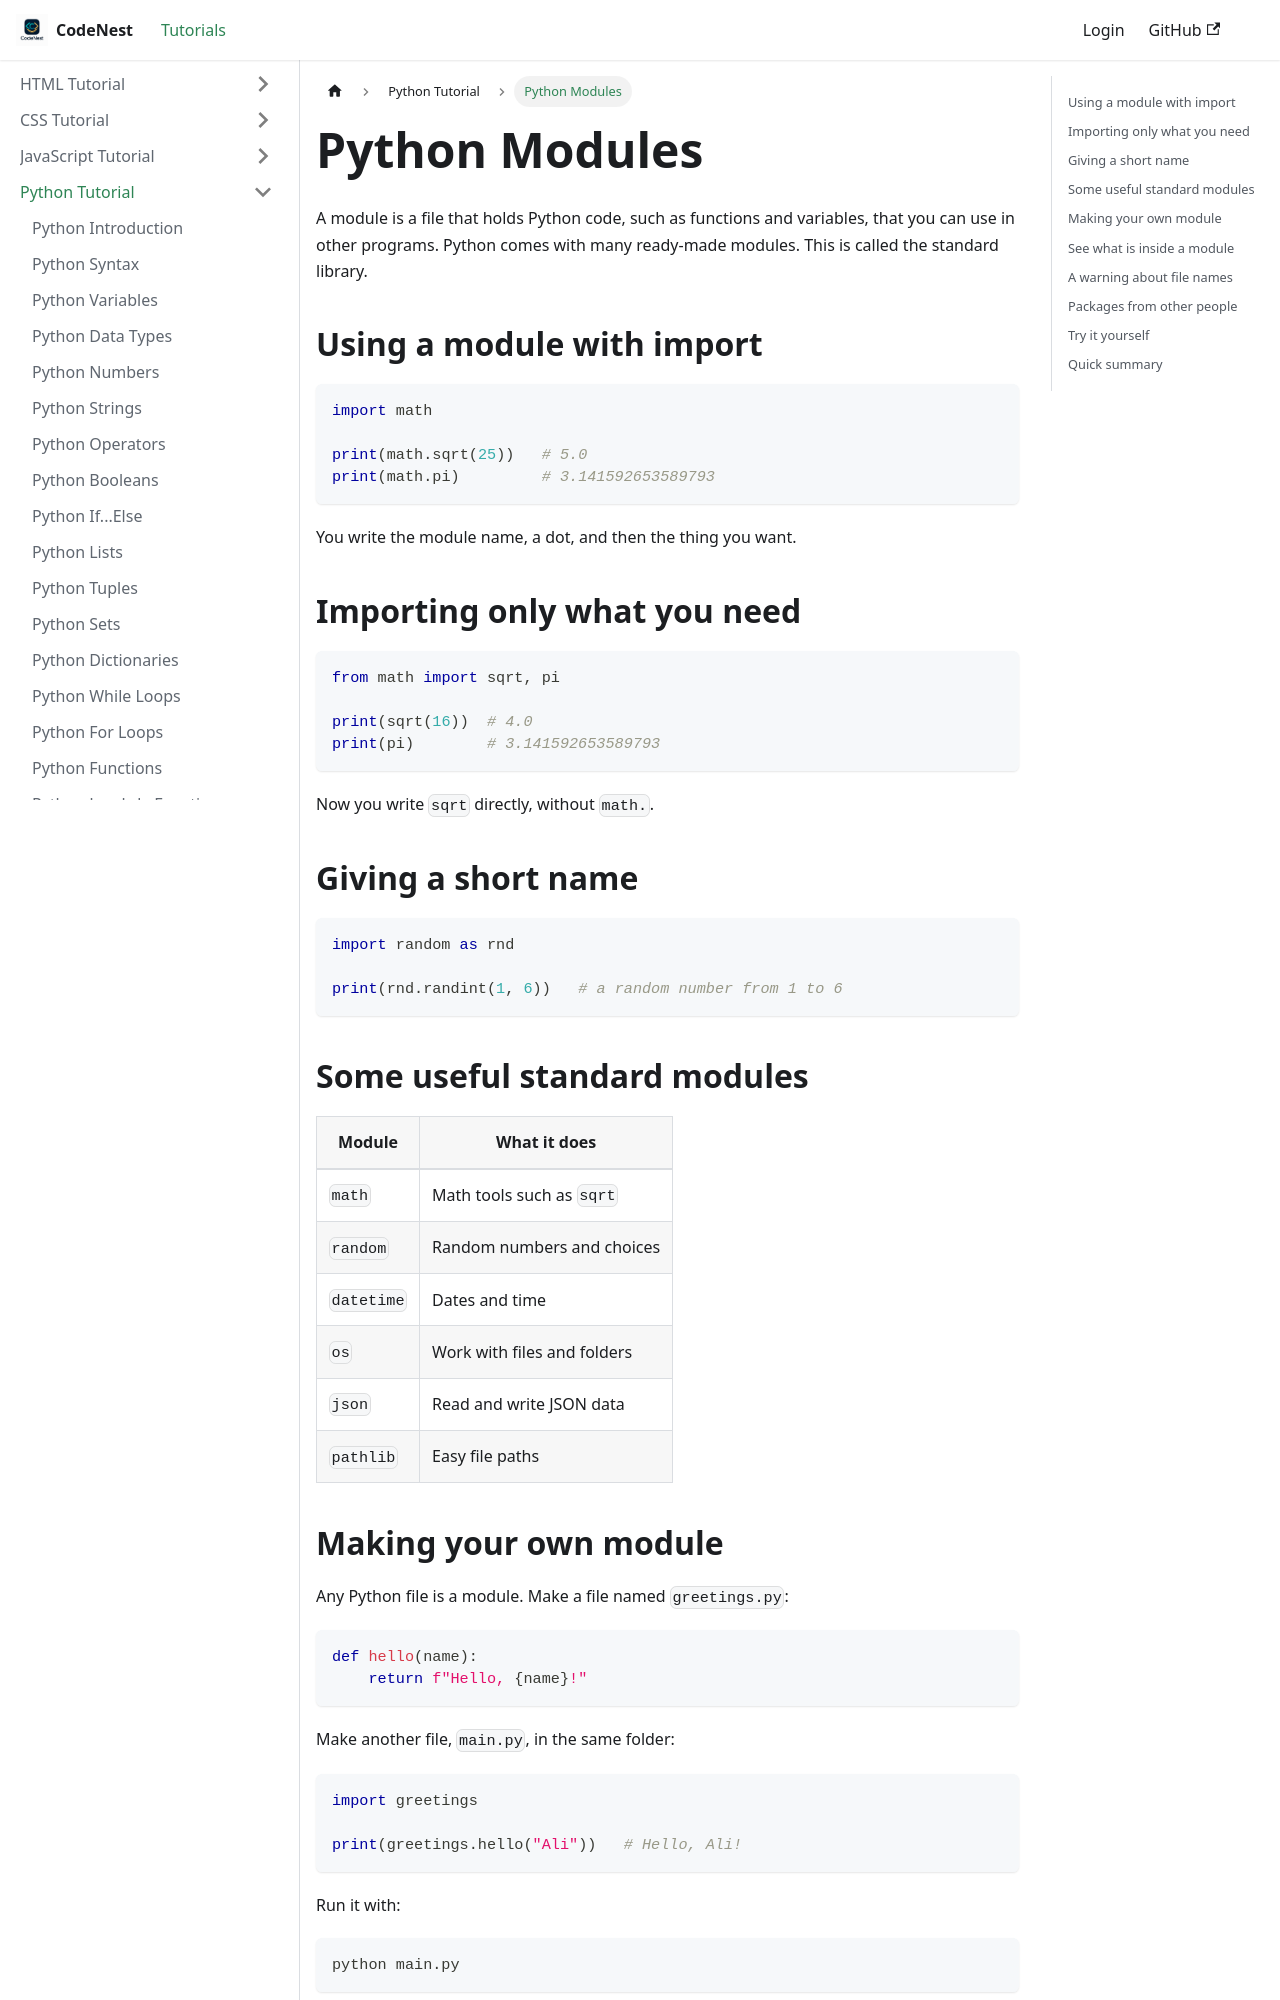

repository: adnankhan112/codenest · page: docs/python/python-modules.html · generator: docusaurus

---
title: "Python Modules"
sidebar_position: -11
---

# Python Modules

A module is a file that holds Python code, such as functions and variables, that you can use in other programs. Python comes with many ready-made modules. This is called the standard library.

## Using a module with import

```python
import math

print(math.sqrt(25))   # 5.0
print(math.pi)         # 3.141592653589793
```

You write the module name, a dot, and then the thing you want.

## Importing only what you need

```python
from math import sqrt, pi

print(sqrt(16))  # 4.0
print(pi)        # 3.141592653589793
```

Now you write `sqrt` directly, without `math.`.

## Giving a short name

```python
import random as rnd

print(rnd.randint(1, 6))   # a random number from 1 to 6
```

## Some useful standard modules

| Module | What it does |
| --- | --- |
| `math` | Math tools such as `sqrt` |
| `random` | Random numbers and choices |
| `datetime` | Dates and time |
| `os` | Work with files and folders |
| `json` | Read and write JSON data |
| `pathlib` | Easy file paths |

## Making your own module

Any Python file is a module. Make a file named `greetings.py`:

```python
def hello(name):
    return f"Hello, {name}!"
```

Make another file, `main.py`, in the same folder:

```python
import greetings

print(greetings.hello("Ali"))   # Hello, Ali!
```

Run it with:

```text
python main.py
```
